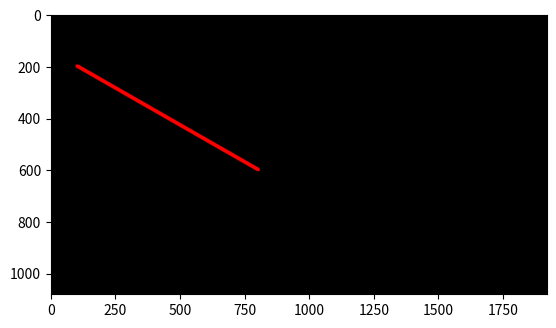

Python code for this plot:
print("\033c")
import numpy as np
import matplotlib.pyplot as plt

# The user informs the coordinates of the two points for the line.
# a points = (100, 200)
x1 = 100
y1 = 200
# b points = (800, 600)
x2 = 800
y2 = 600

# The user declares the line width
lw = int(10)

# Calculate the half line width
hw = int(lw / 2)

# Setting the size of the canvas
row = int(1080)
col = int(1920)
print('col, row =', col, ',', row)

# Preparing the black canvas
gambar = np.zeros(shape=(row, col, 3), dtype=np.uint16)

# Coloring the two points red (loop, condition, comparison)
for i in range(x1 - hw, x1 + hw):
    for j in range(y1 - hw, y1 + hw):
        if ((i - x1) ** 2 + (j - y1) ** 2) < hw ** 2:
            gambar[j, i, 0] = 255

for i in range(x2 - hw, x2 + hw):
    for j in range(y2 - hw, y2 + hw):
        if ((i - x2) ** 2 + (j - y2) ** 2) < hw ** 2:
            gambar[j, i, 0] = 255

# Calculate the slope of the line
m = (y2 - y1) / (x2 - x1)

# Calculate the y-intercept
c = y1 - m * x1

# Draw the line using the equation y = mx + c
for x in range(x1, x2 + 1):
    y = int(m * x + c)
    for i in range(-hw, hw + 1):
        for j in range(-hw, hw + 1):
            gambar[y + j, x + i] = [255, 0, 0]  # Set all color channels to white

plt.figure()
plt.imshow(gambar)
plt.show()